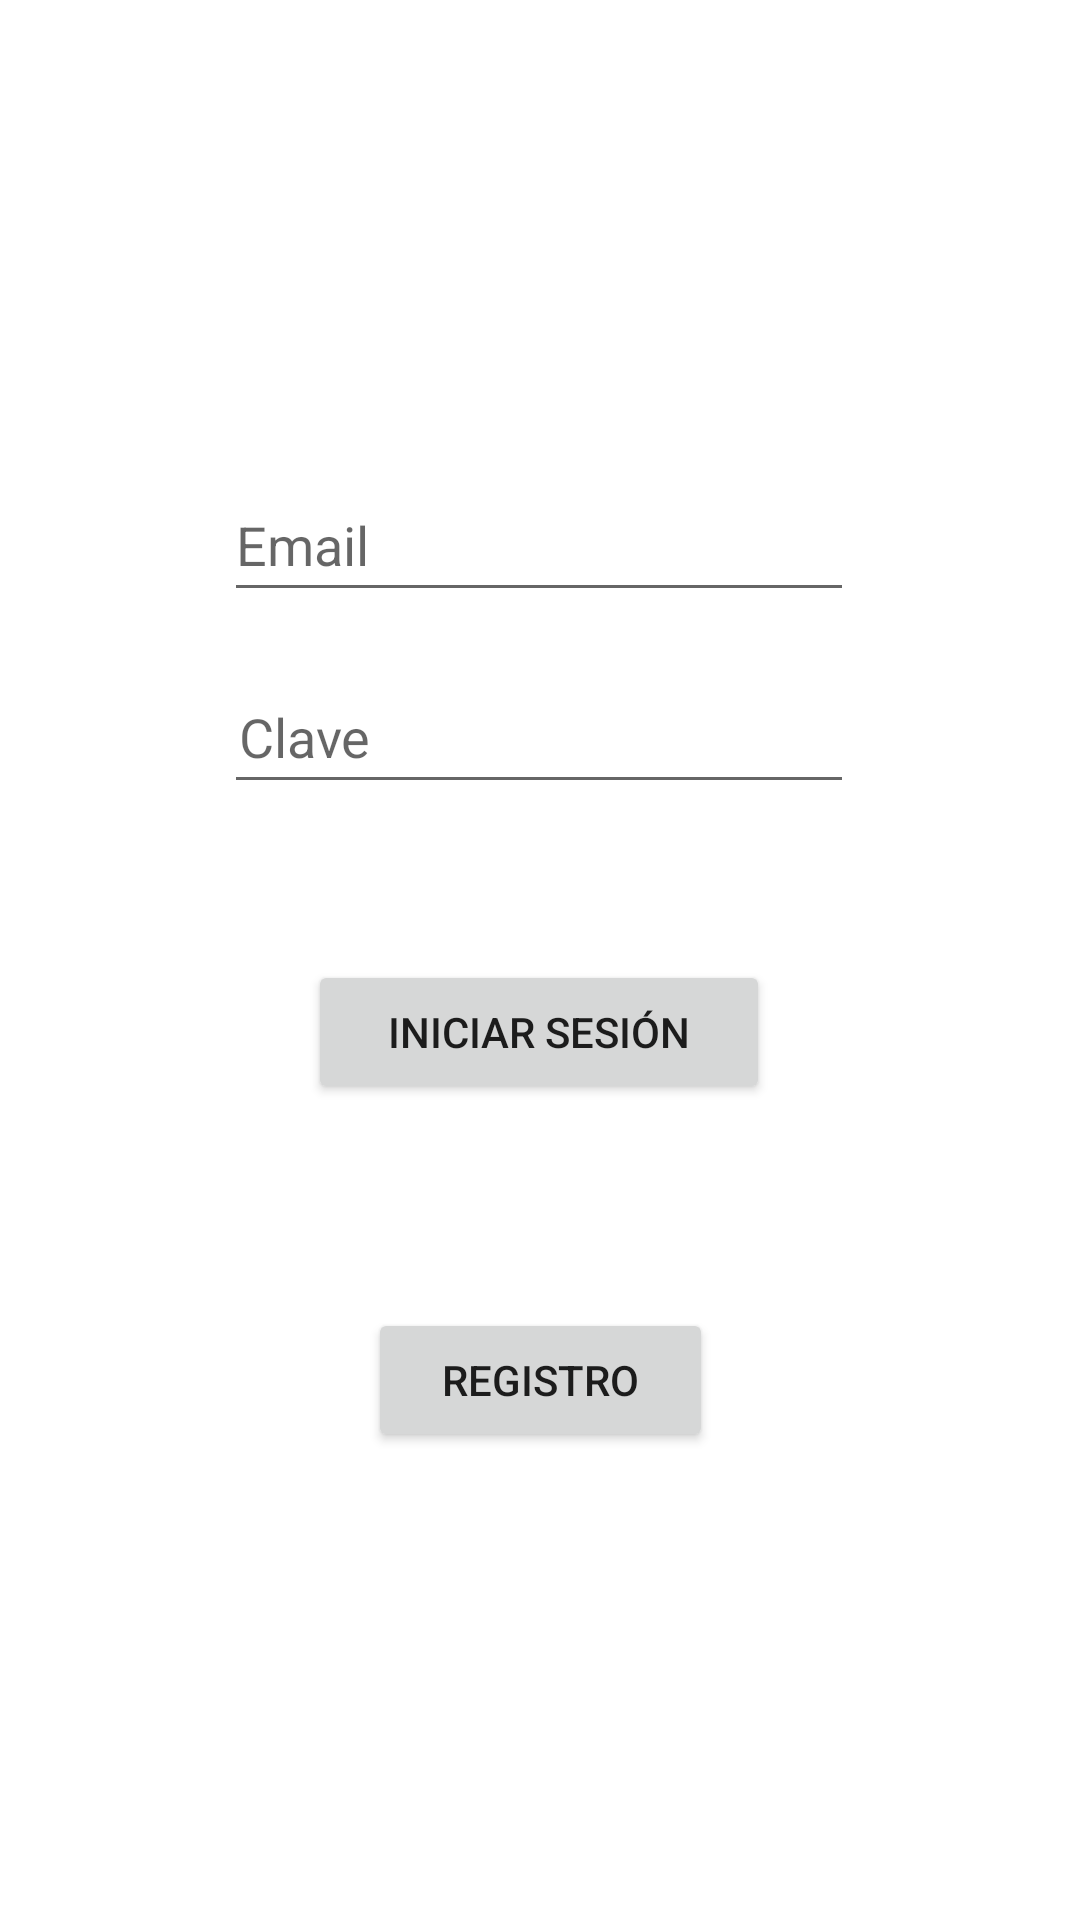

Write the Android layout XML for this screen, with the resource values it uses.
<!-- AndroidManifest.xml: application theme Theme.TP1LoginSharedPreferencesLAB3 -->
<!-- res/layout/activity_main.xml -->
<?xml version="1.0" encoding="utf-8"?>
<androidx.constraintlayout.widget.ConstraintLayout xmlns:android="http://schemas.android.com/apk/res/android"
    xmlns:app="http://schemas.android.com/apk/res-auto"
    xmlns:tools="http://schemas.android.com/tools"
    android:layout_width="match_parent"
    android:layout_height="match_parent"
    tools:context="com.constante.TP2ObjectStreamLAB3.ui.login.MainActivity">

            <Button
            android:id="@+id/btRegistro"
            android:layout_width="115dp"
            android:layout_height="48dp"
            android:layout_marginTop="68dp"
            android:text="Registro"
            app:layout_constraintEnd_toEndOf="parent"
            app:layout_constraintStart_toStartOf="parent"
            app:layout_constraintTop_toBottomOf="@+id/btInicio" />

            <EditText
            android:id="@+id/etClave"
            android:layout_width="wrap_content"
            android:layout_height="wrap_content"
            android:layout_marginTop="16dp"
            android:ems="10"
            android:hint="Clave"
            android:inputType="textPassword"
            android:minHeight="48dp"
            android:paddingStart="5dp"
            android:textColor="#1F4F55"
            app:layout_constraintEnd_toEndOf="parent"
            app:layout_constraintHorizontal_bias="0.497"
            app:layout_constraintStart_toStartOf="parent"
            app:layout_constraintTop_toBottomOf="@+id/etUsuario" />

            <EditText
            android:id="@+id/etUsuario"
            android:layout_width="wrap_content"
            android:layout_height="wrap_content"
            android:layout_marginTop="156dp"
            android:ems="10"
            android:hint="Email"
            android:inputType="textPersonName"
            android:minHeight="48dp"
            app:layout_constraintEnd_toEndOf="parent"
            app:layout_constraintHorizontal_bias="0.497"
            app:layout_constraintStart_toStartOf="parent"
            app:layout_constraintTop_toTopOf="parent" />

            <Button
            android:id="@+id/btInicio"
            android:layout_width="154dp"
            android:layout_height="48dp"
            android:layout_marginTop="52dp"
            android:text="Iniciar Sesión"
            app:layout_constraintEnd_toEndOf="parent"
            app:layout_constraintHorizontal_bias="0.498"
            app:layout_constraintStart_toStartOf="parent"
            app:layout_constraintTop_toBottomOf="@+id/etClave" />

    <TextView
        android:id="@+id/TVMensajeMain"
        android:layout_width="328dp"
        android:layout_height="46dp"
        android:textAlignment="center"
        android:textColor="#CF1111"
        android:textSize="20sp"
        app:layout_constraintBottom_toBottomOf="parent"
        app:layout_constraintEnd_toEndOf="parent"
        app:layout_constraintHorizontal_bias="0.497"
        app:layout_constraintStart_toStartOf="parent"
        app:layout_constraintTop_toTopOf="parent"
        app:layout_constraintVertical_bias="0.766" />

</androidx.constraintlayout.widget.ConstraintLayout>
<!-- resources referenced by this layout -->
<resources>
  <style name="Theme.TP1LoginSharedPreferencesLAB3" parent="Theme.MaterialComponents.DayNight.DarkActionBar">
          
          <item name="colorPrimary">@color/purple_500</item>
          <item name="colorPrimaryVariant">@color/purple_700</item>
          <item name="colorOnPrimary">@color/white</item>
          
          <item name="colorSecondary">@color/teal_200</item>
          <item name="colorSecondaryVariant">@color/teal_700</item>
          <item name="colorOnSecondary">@color/black</item>
          
          <item name="android:statusBarColor" tools:targetApi="l">?attr/colorPrimaryVariant</item>
          
      </style>
  <!-- not gathered from this repository: default colours our renderer supplied (Android Studio template values) -->
  <color name="purple_500">#FF6200EE</color>
  <color name="purple_700">#FF3700B3</color>
  <color name="teal_200">#FF03DAC5</color>
  <color name="teal_700">#FF018786</color>
  <color name="black">#FF000000</color>
  <color name="white">#FFFFFFFF</color>
</resources>
